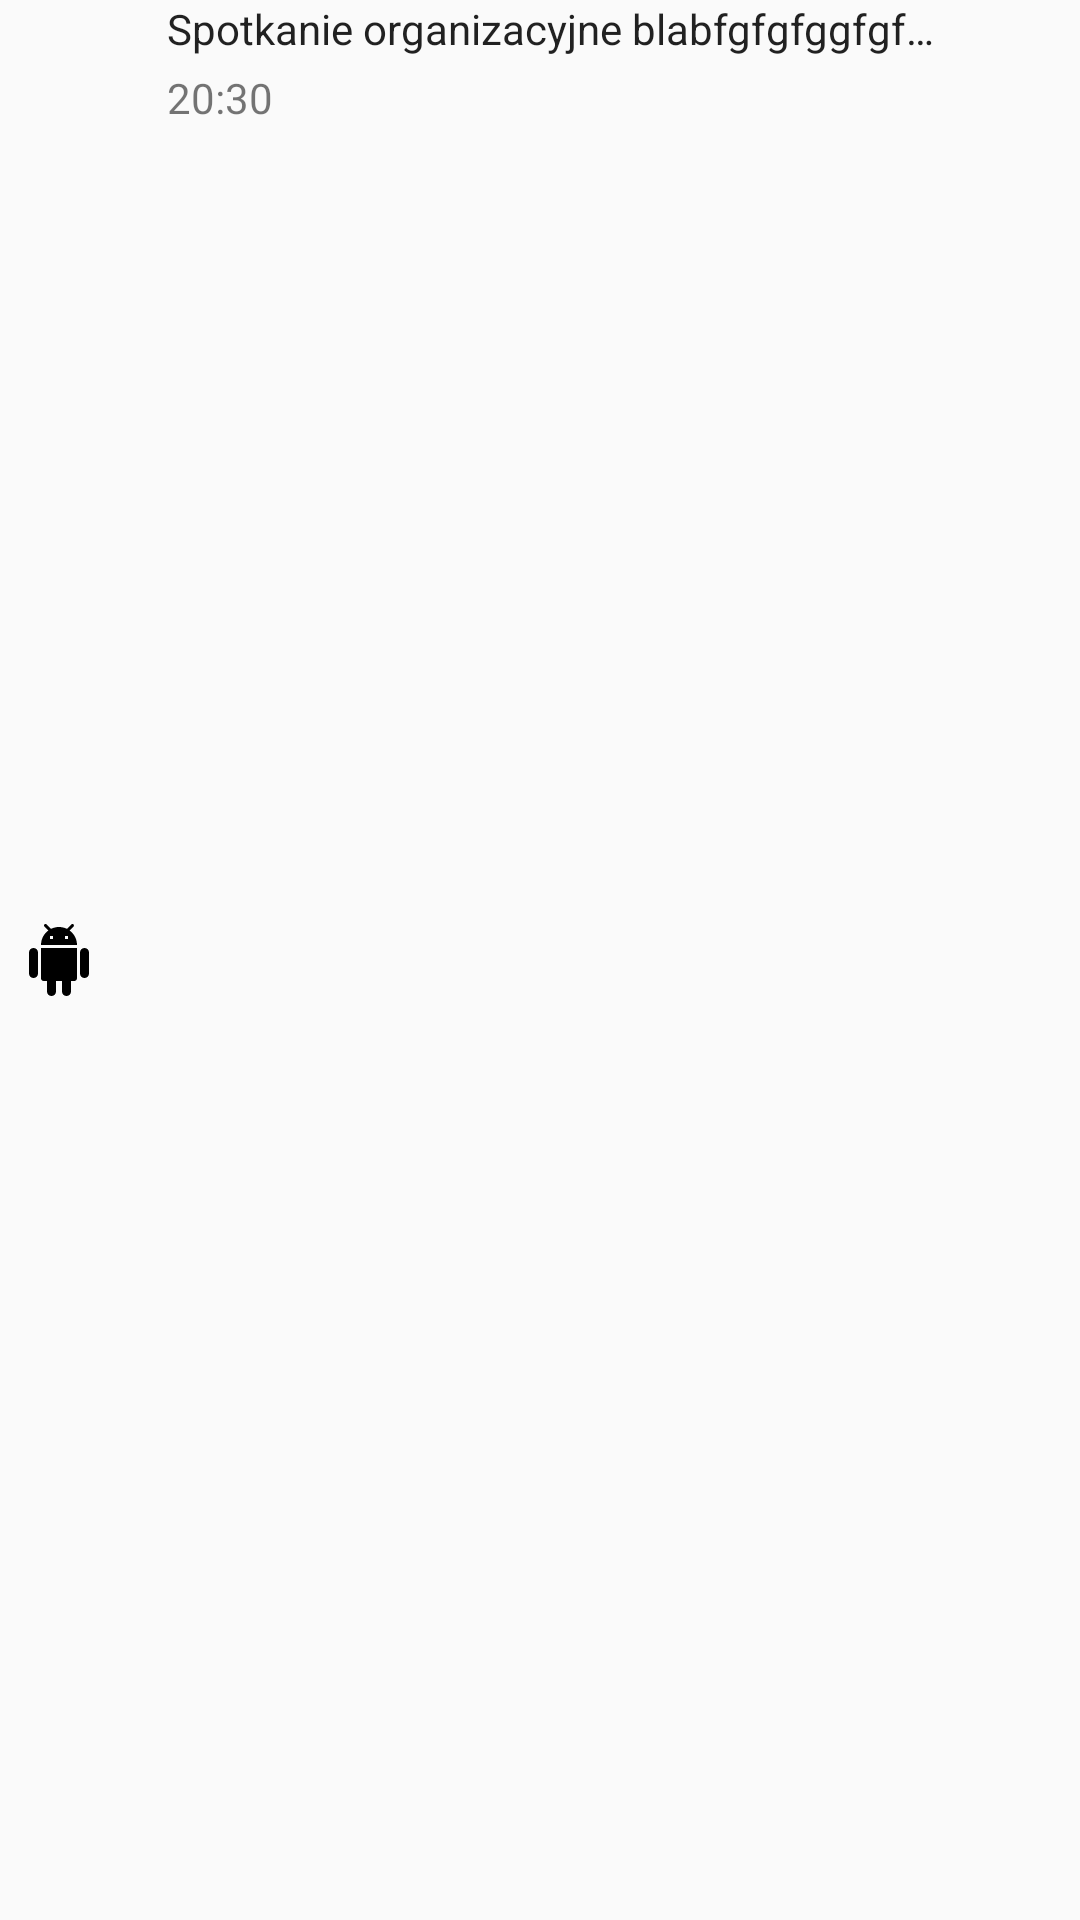

The Android layout XML behind this screen, and the referenced resources:
<!-- AndroidManifest.xml: application theme AppTheme -->
<!-- res/layout/listview_history_event_item.xml -->
<?xml version="1.0" encoding="utf-8"?>
<RelativeLayout  xmlns:android="http://schemas.android.com/apk/res/android"
    android:layout_width="match_parent"
    android:layout_height="wrap_content"
    android:paddingLeft="@dimen/keyline_1"
    android:paddingTop="@dimen/keyline_1">

    <ImageView
        android:id="@+id/icon"
        android:layout_width="wrap_content"
        android:layout_height="wrap_content"
        android:layout_centerVertical="true"
        android:padding="8dp"
        android:src="@drawable/ic_tech_android" />

    <LinearLayout
        android:id="@+id/info_area"
        android:layout_width="match_parent"
        android:layout_height="wrap_content"
        android:layout_toEndOf="@id/icon"
        android:orientation="vertical"
        android:paddingEnd="16dp"
        android:paddingStart="16dp"
        android:layout_marginEnd="32dp">

        <TextView
            android:id="@+id/title"
            android:layout_width="match_parent"
            android:layout_height="wrap_content"
            android:ellipsize="end"
            android:paddingBottom="4dp"
            android:singleLine="true"
            android:text="Spotkanie organizacyjne blabfgfgfggfgfgfgla"
            android:textColor="@color/black_87"
            android:textSize="@dimen/card_section_title" />

        <TextView
            android:id="@+id/datetime"
            android:layout_width="match_parent"
            android:layout_height="wrap_content"
            android:ellipsize="end"
            android:singleLine="true"
            android:text="20:30"
            android:textColor="@color/black_54"
            android:textSize="14sp"
            android:paddingBottom="8dp" />
    </LinearLayout>
</RelativeLayout>
<!-- resources referenced by this layout -->
<resources>
  <item name="black_54" type="color">#8A000000</item>
  <item name="black_87" type="color">#DE000000</item>
  <!-- drawable ic_tech_android (drawable) -->
  <vector xmlns:android="http://schemas.android.com/apk/res/android"
      android:height="24dp"
      android:width="24dp"
      android:viewportWidth="24"
      android:viewportHeight="24">
      <path android:fillColor="#000" android:pathData="M15,5H14V4H15M10,5H9V4H10M15.53,2.16L16.84,0.85C17.03,0.66 17.03,0.34 16.84,0.14C16.64,-0.05 16.32,-0.05 16.13,0.14L14.65,1.62C13.85,1.23 12.95,1 12,1C11.04,1 10.14,1.23 9.34,1.63L7.85,0.14C7.66,-0.05 7.34,-0.05 7.15,0.14C6.95,0.34 6.95,0.66 7.15,0.85L8.46,2.16C6.97,3.26 6,5 6,7H18C18,5 17,3.25 15.53,2.16M20.5,8A1.5,1.5 0 0,0 19,9.5V16.5A1.5,1.5 0 0,0 20.5,18A1.5,1.5 0 0,0 22,16.5V9.5A1.5,1.5 0 0,0 20.5,8M3.5,8A1.5,1.5 0 0,0 2,9.5V16.5A1.5,1.5 0 0,0 3.5,18A1.5,1.5 0 0,0 5,16.5V9.5A1.5,1.5 0 0,0 3.5,8M6,18A1,1 0 0,0 7,19H8V22.5A1.5,1.5 0 0,0 9.5,24A1.5,1.5 0 0,0 11,22.5V19H13V22.5A1.5,1.5 0 0,0 14.5,24A1.5,1.5 0 0,0 16,22.5V19H17A1,1 0 0,0 18,18V8H6V18Z" />
  
  </vector>
  <style name="AppTheme" parent="Theme.AppCompat.Light.DarkActionBar">
          
          <item name="colorPrimary">@color/colorPrimary</item>
          <item name="colorPrimaryDark">@color/colorPrimaryDark</item>
          <item name="colorAccent">@color/colorAccent</item>
      </style>
  <color name="colorPrimary">#ffc107</color>
  <color name="colorPrimaryDark">#df8b00</color>
  <color name="colorAccent">#208789</color>
</resources>
